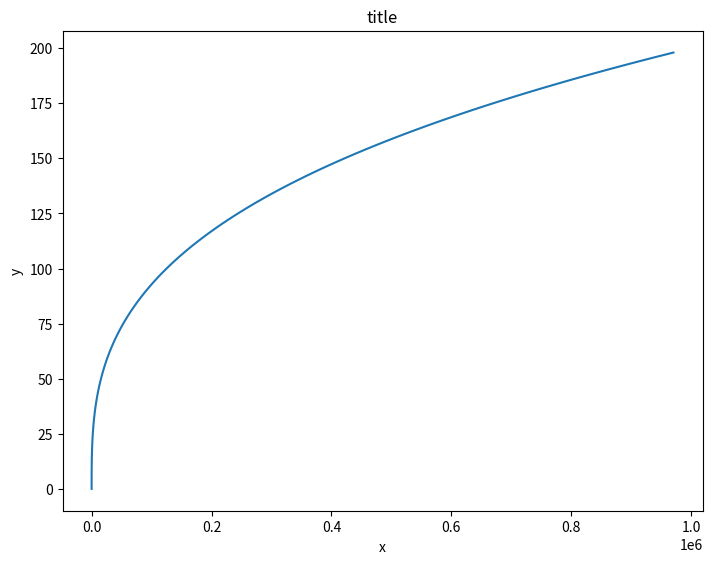
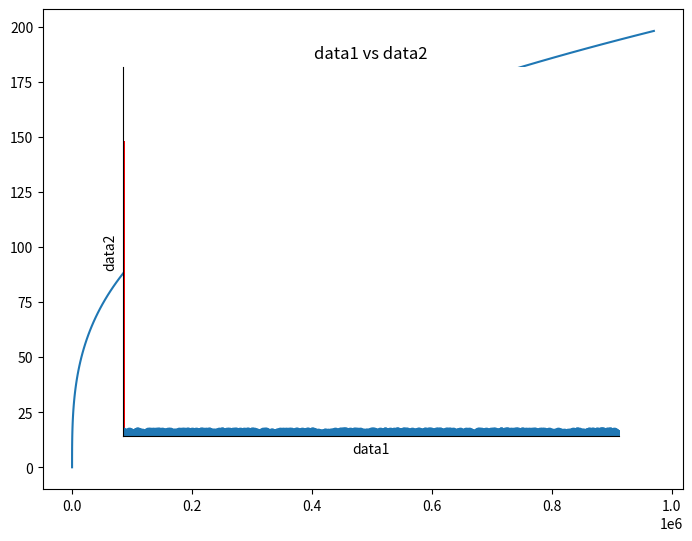

Recreate these plots in Python, in order.
import numpy as np
import pandas as pd
X = np.arange(0,100)
Y = X * 2
X = X ** 3

# Your Code Here
import matplotlib.pyplot as plt
%matplotlib inline

# Your Code Here
fig = plt.figure()

ax = fig.add_axes([0,0,1,1])
ax.set_title('title')
ax.set_xlabel('x')
ax.set_ylabel('y')

ax.plot(X,Y)

# Your Code Here
fig1 = plt.figure()

ax1 = fig1.add_axes([0,0,1,1])
ax2 = fig1.add_axes([0.4,0.3,.1,.2])

# Your Code Here
fig1 = plt.figure()

ax1 = fig1.add_axes([0,0,1,1])
ax2 = fig1.add_axes([0.4,0.3,.1,.2])

ax1.plot(X,Y)
ax2.plot(X,Y)

df1 = pd.DataFrame({'date':['11-May-16','18-May-16','01-Jun-16','08-Jun-16','15-Jun-16'], # Importing some dates as a string
                   'data':np.random.randint(0,1000,5)*100})
df1 = df1.set_index('date')
df1.index.name = None
df1

# Your Code Here
ax = plt.axes()
ax.bar(df1.index,df1['data'],color='red',width=0.9)
ax.set_xlabel('Date')
ax.set_ylabel('Data')
ax.set_title('Data')
plt.xticks([])
plt.yticks([])
ax.spines['top'].set_visible(False)
ax.spines['right'].set_visible(False)

df2 = pd.DataFrame({'data1':np.random.randint(0,1000,1000),
                   'data2':np.random.randint(0,1000,1000)})
df2

# Your Code Here
plt.scatter(df2['data1'],df2['data2'],marker='o')
plt.xlabel('data1')
plt.ylabel('data2')
plt.title('data1 vs data2')
plt.xlim(0,1000)

